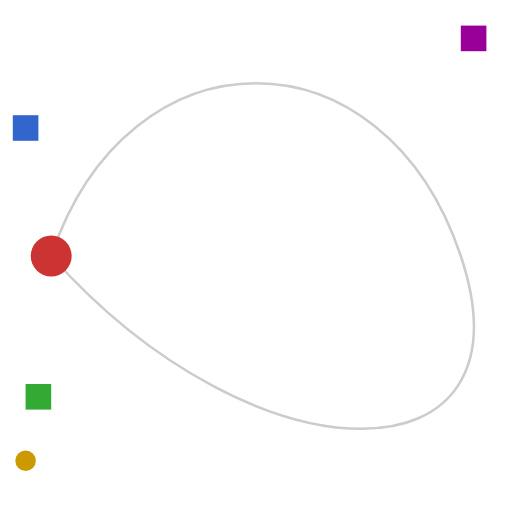
t = 0.00 s
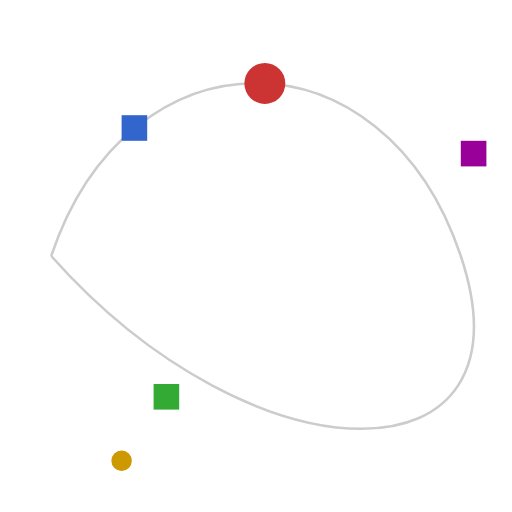
t = 0.50 s
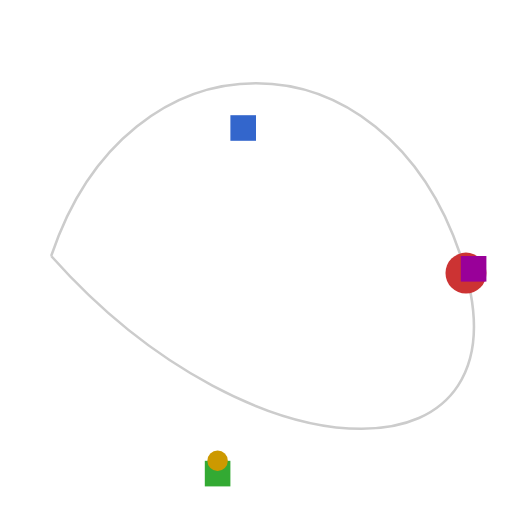
t = 1.00 s
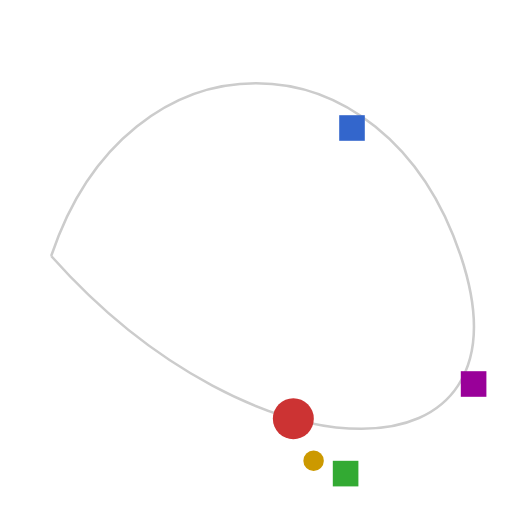
t = 1.50 s
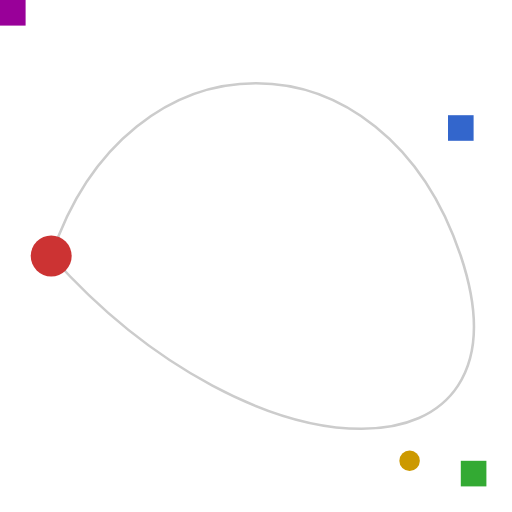
t = 2.00 s

The animated SVG that drew these frames (rendered in a browser with its animation timeline set to each time). Animation: 5 SMIL elements (animateMotion=5); one cycle of 2.00 s.

<svg xmlns="http://www.w3.org/2000/svg" xmlns:xlink="http://www.w3.org/1999/xlink" width="200" height="200" viewBox="0 0 200 200">
  <path d="M20 100 C50 10 150 10 180 100 S100 190 20 100" fill="none" stroke="#cccccc"/>
  <circle r="8" fill="#cc3333"><animateMotion path="M20 100 C50 10 150 10 180 100 S100 190 20 100" dur="2s" fill="freeze"/></circle>
  <!-- Motion adds to the transform and position the element already has. -->
  <rect x="-5" y="-5" width="10" height="10" fill="#3366cc" transform="translate(0 40)"><animateMotion path="M10 10 H180" dur="2s" fill="freeze"/></rect>
  <rect x="10" y="150" width="10" height="10" fill="#33aa33"><animateMotion path="M0 0 L50 0 L50 30 L170 30" dur="2s" fill="freeze"/></rect>
  <g transform="scale(.5)"><circle r="8" cx="20" cy="360" fill="#cc9900"><animateMotion path="M0 0 h300" dur="2s" fill="freeze"/></circle></g>
  <rect width="10" height="10" fill="#990099"><animateMotion path="M180 10 V190" dur="2s"/></rect>
</svg>
